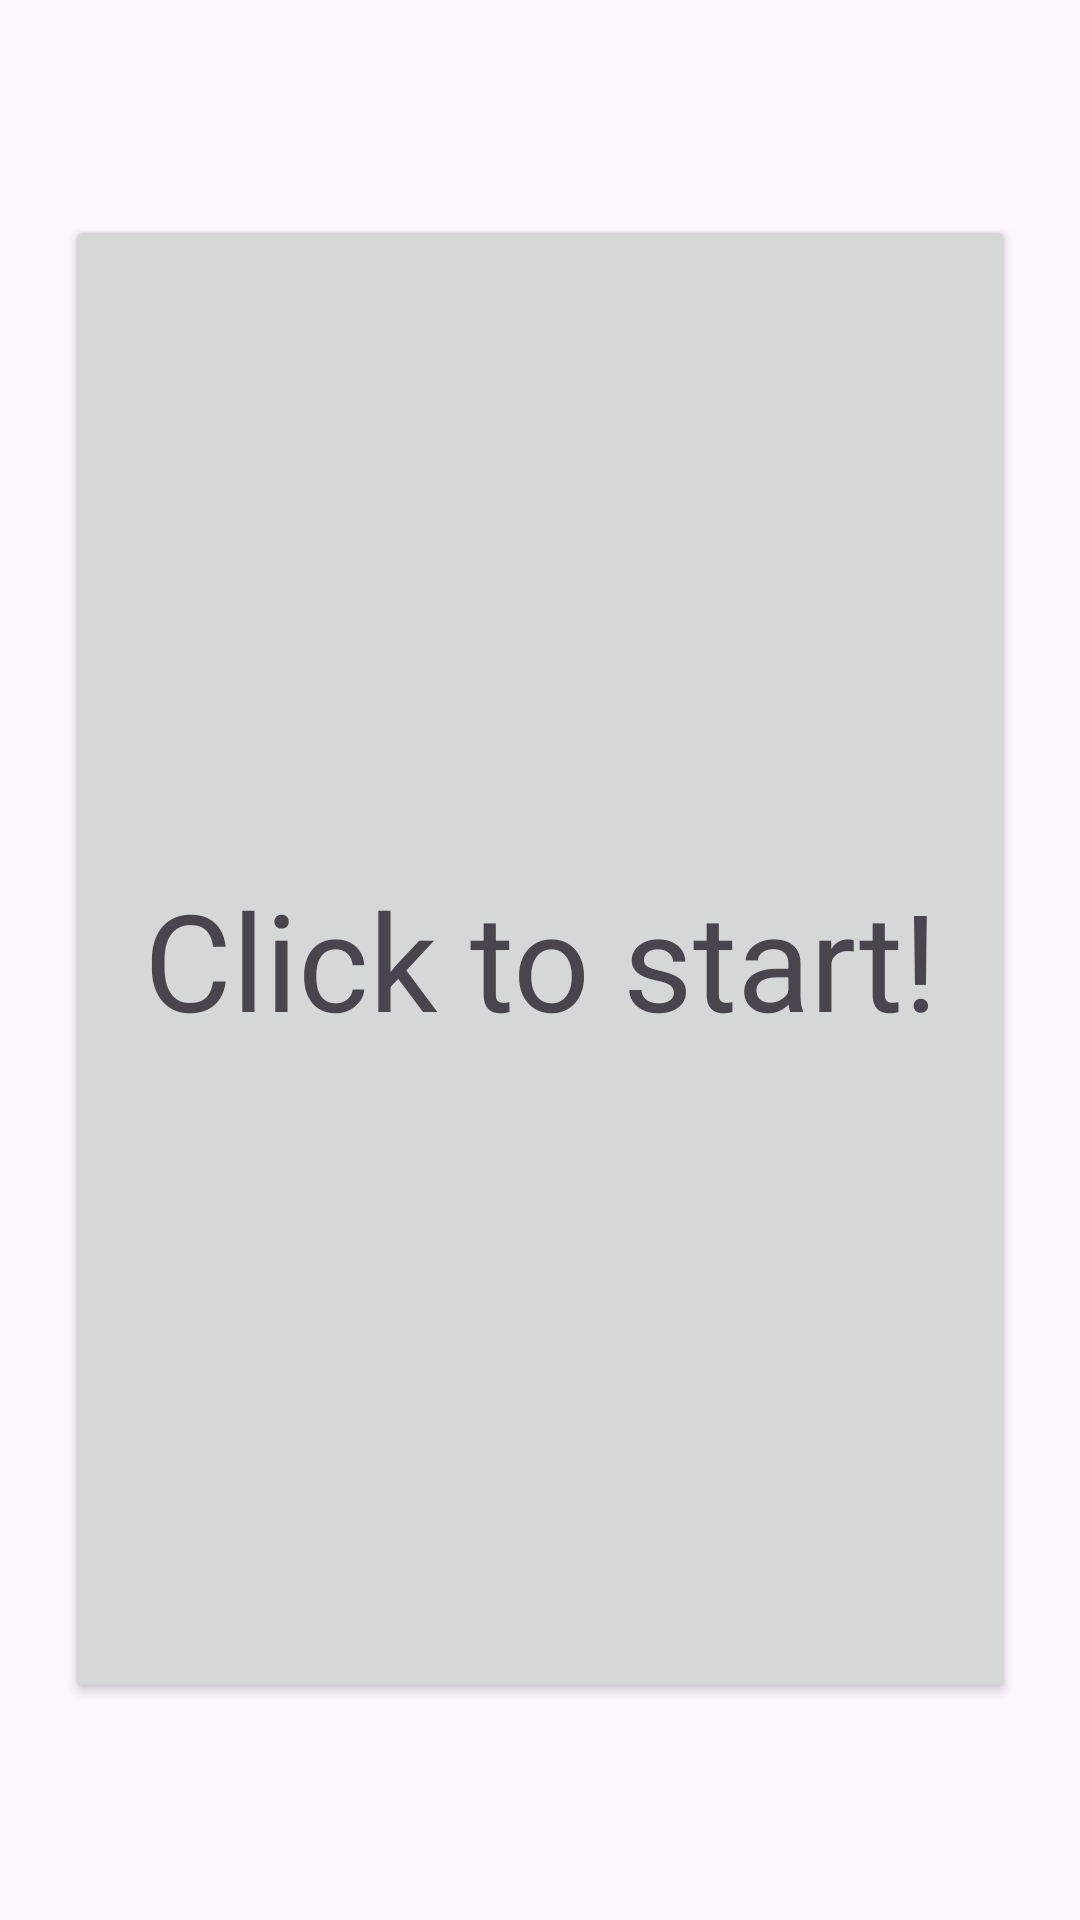

Produce the Android XML layout that renders to this screen, including the resource entries it uses.
<!-- AndroidManifest.xml: application theme Theme.GenAI_Hackathon -->
<!-- res/layout/activity_main.xml -->
<?xml version="1.0" encoding="utf-8"?>
<androidx.constraintlayout.widget.ConstraintLayout xmlns:android="http://schemas.android.com/apk/res/android"
    xmlns:app="http://schemas.android.com/apk/res-auto"
    xmlns:tools="http://schemas.android.com/tools"
    android:id="@+id/main"
    android:layout_width="match_parent"
    android:layout_height="match_parent"
    android:rotation="0"
    android:rotationY="0"
    tools:context=".MainActivity">

    <Button
        android:id="@+id/startButton"
        android:layout_width="317dp"
        android:layout_height="496dp"
        android:text="Click to start!"
        android:textAppearance="@style/TextAppearance.AppCompat.Display2"
        app:layout_constraintBottom_toBottomOf="parent"
        app:layout_constraintEnd_toEndOf="parent"
        app:layout_constraintStart_toStartOf="parent"
        app:layout_constraintTop_toTopOf="parent"
        app:layout_constraintVertical_bias="0.497"
        tools:text="Click to start!" />
</androidx.constraintlayout.widget.ConstraintLayout>
<!-- resources referenced by this layout -->
<resources>
  <style name="Theme.GenAI_Hackathon" parent="Base.Theme.GenAI_Hackathon" />
  <style name="Base.Theme.GenAI_Hackathon" parent="Theme.Material3.DayNight.NoActionBar">
          
          
      </style>
</resources>
